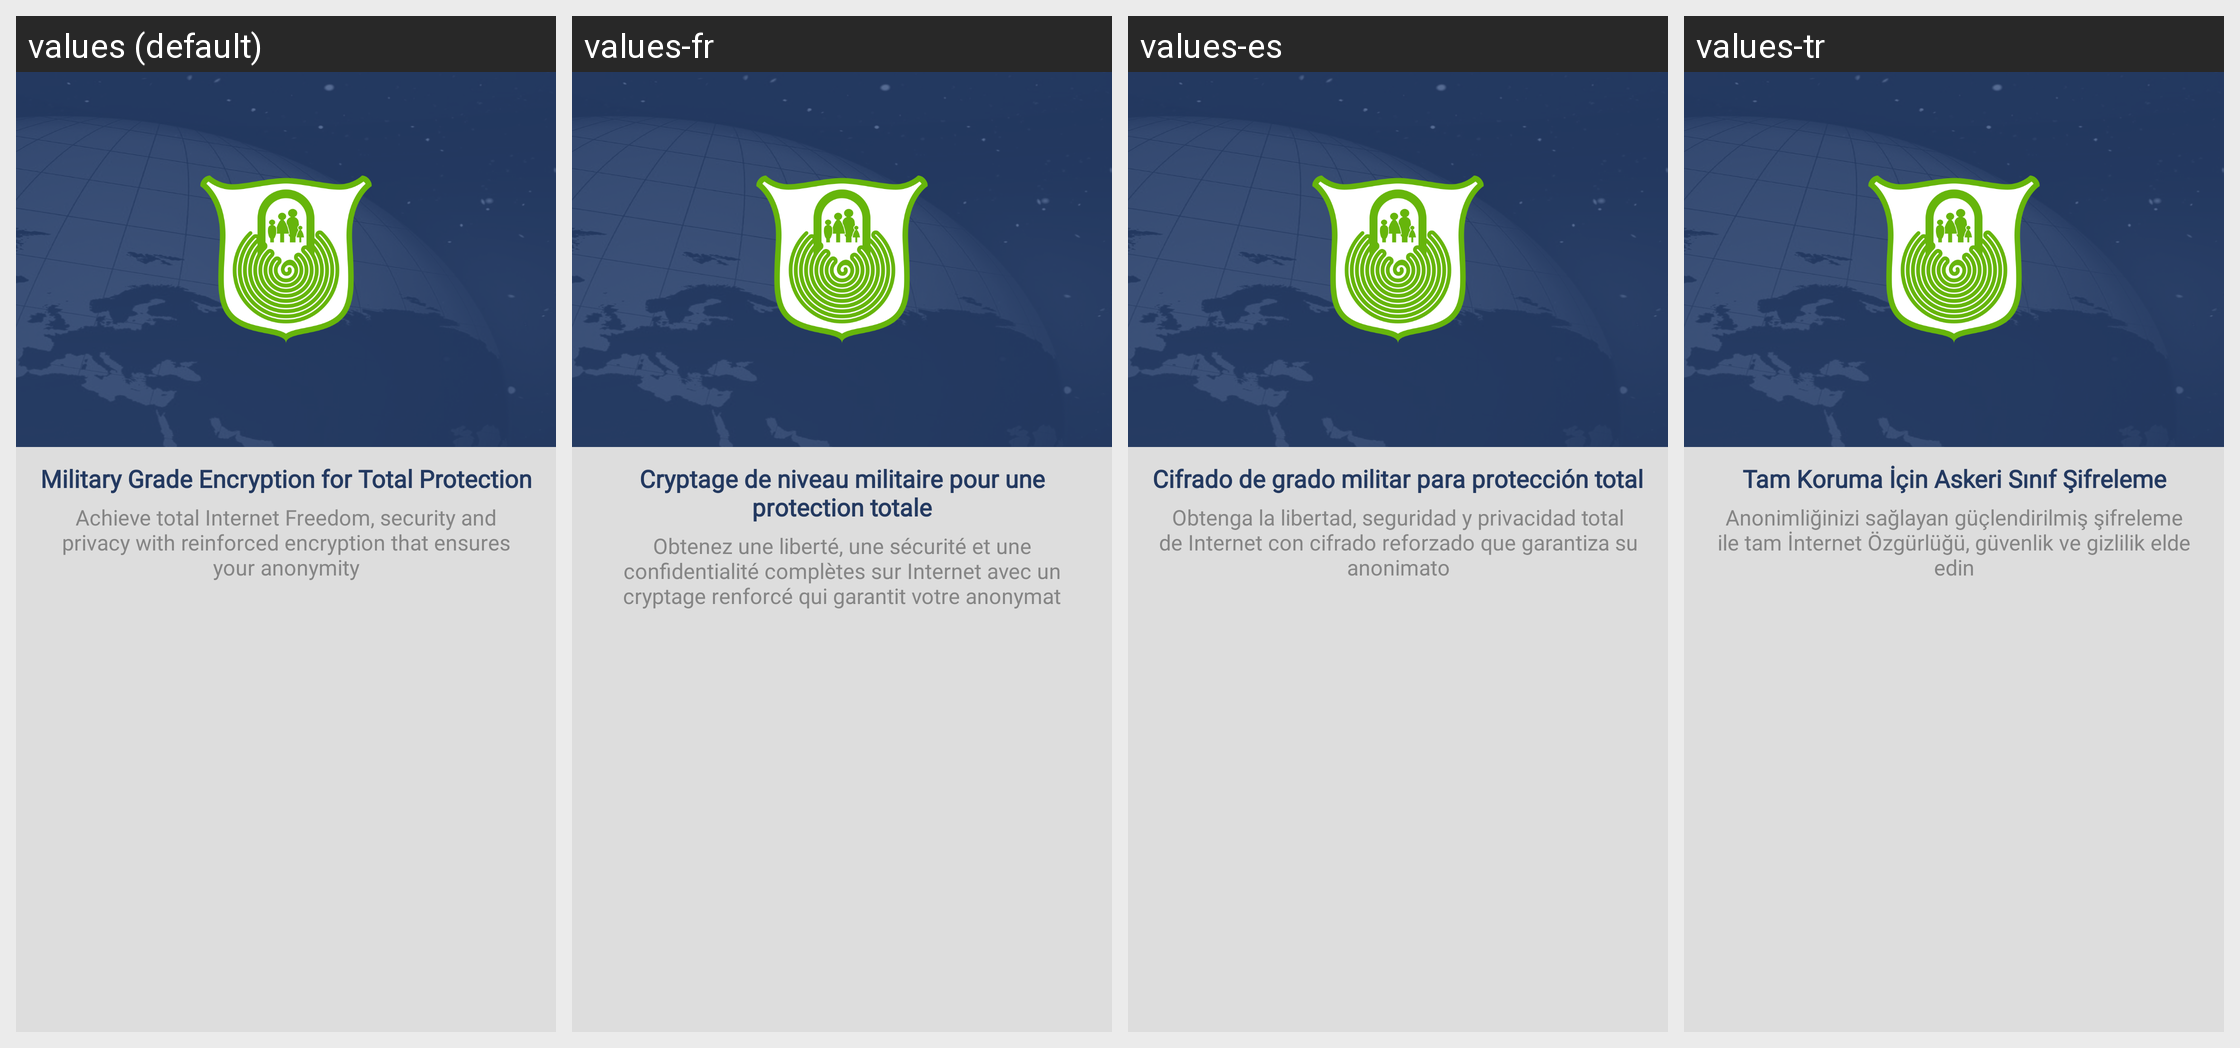

Here is an Android app screen in its default locale and in the app's own translations. Write out the translated-string differences for the strings that appear on this screen.
Android screen res/layout/intro_1.xml rendered under 4 locales, left to right: values (default), values-fr, values-es, values-tr. Device: Nexus 5 (rendered at 1080×1920; each locale shown at half size, 540×960, under a caption strip naming it); theme AppTheme.
Other locales in the repository, not shown: values-ar, values-de, values-nl, values-zh.
Strings drawn on this screen, with the default value and each locale's value (text and hints the layout hard-codes, and strings that could not be matched under every locale, appear in the picture but are not listed):

military_grade
  values: Military Grade Encryption for Total Protection
  values-fr: Cryptage de niveau militaire pour une protection totale
  values-es: Cifrado de grado militar para protección total
  values-tr: Tam Koruma İçin Askeri Sınıf Şifreleme

military_discription
  values: Achieve total Internet Freedom, security and privacy with reinforced encryption that ensures your anonymity
  values-fr: Obtenez une liberté, une sécurité et une confidentialité complètes sur Internet avec un cryptage renforcé qui garantit votre anonymat
  values-es: Obtenga la libertad, seguridad y privacidad total de Internet con cifrado reforzado que garantiza su anonimato
  values-tr: Anonimliğinizi sağlayan güçlendirilmiş şifreleme ile tam İnternet Özgürlüğü, güvenlik ve gizlilik elde edin
